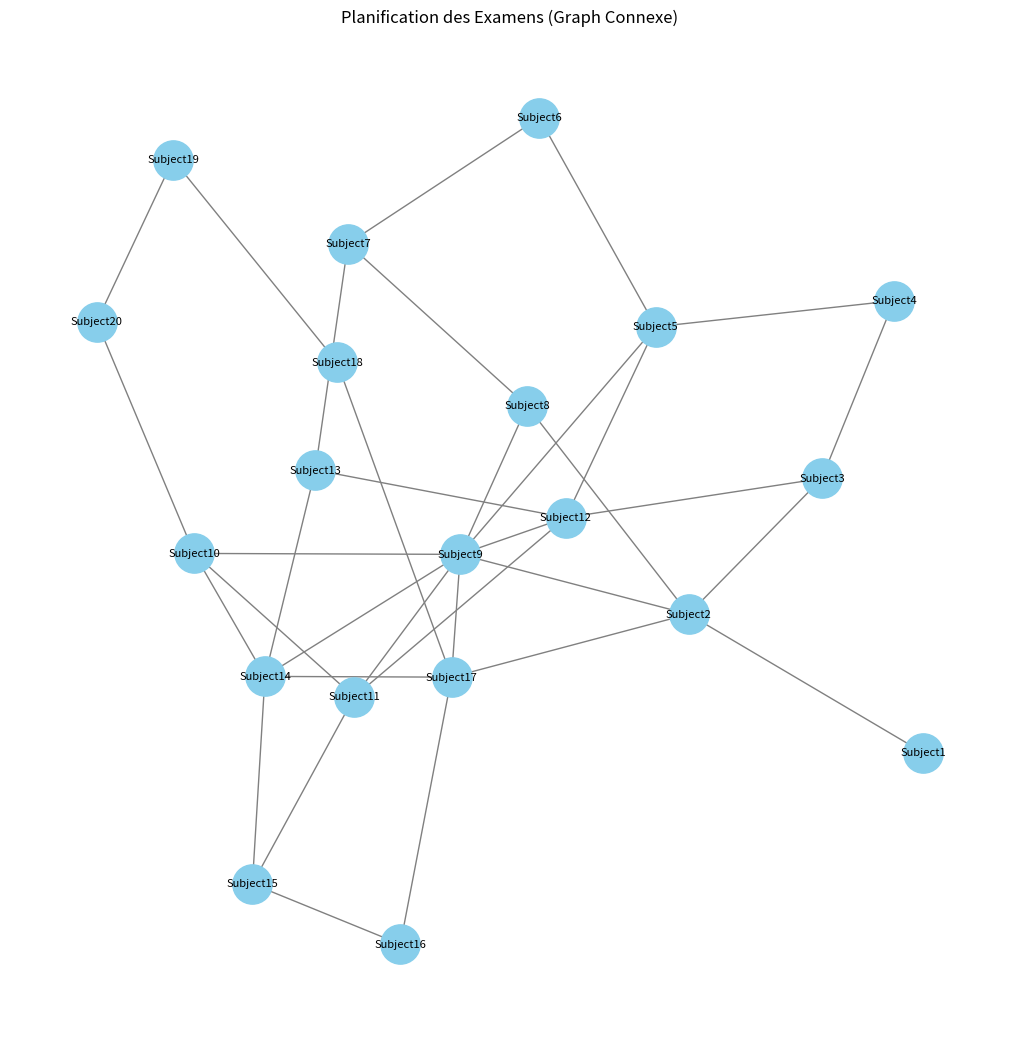
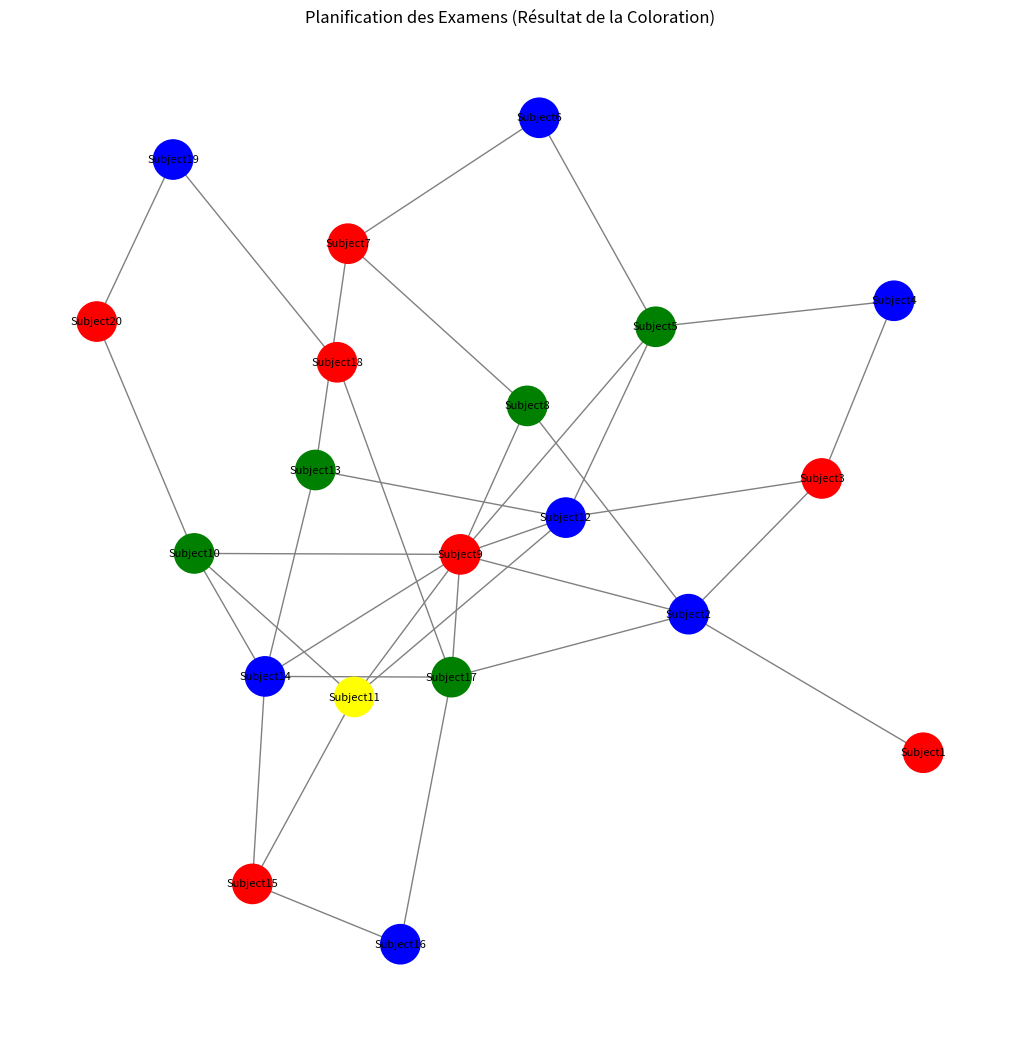

Reproduce these figures in Python, in order.
import networkx as nx
import matplotlib.pyplot as plt
import random
import json

# Create a connected graph with 20+ subjects
num_subjects = 20
subjects = [f"Subject{i}" for i in range(1, num_subjects + 1)]
G = nx.Graph()

# Add nodes
G.add_nodes_from(subjects)

# Ensure the graph is connected (spanning tree)
for i in range(1, num_subjects):
    G.add_edge(f"Subject{i}", f"Subject{i + 1}")

# Add random edges (constraints)
num_extra_edges = random.randint(num_subjects, num_subjects * 2)
while len(G.edges) < num_extra_edges:
    sub1, sub2 = random.sample(subjects, 2)
    if not G.has_edge(sub1, sub2):
        G.add_edge(sub1, sub2)

# Verify the graph is connected
assert nx.is_connected(G), "The graph is not connected!"

# Save the graph as an adjacency list
graph_data = nx.to_dict_of_lists(G)
with open("graph_data.json", "w") as f:
    json.dump(graph_data, f)

# Draw the graph with smaller size
plt.figure(figsize=(10, 10))  # Reduced figure size
pos_spread = nx.spring_layout(G, k=0.5)
nx.draw(
    G,
    pos=pos_spread,
    with_labels=True,
    node_size=800,  # Smaller node size
    font_size=8,    # Smaller font size for labels
    node_color="skyblue",
    edge_color="gray"
)
plt.title("Planification des Examens (Graph Connexe)", fontsize=12)
plt.show()


import networkx as nx
import json

# Load the graph from the saved adjacency list
with open("graph_data.json", "r") as f:
    graph_data = json.load(f)

# Recreate the graph
G = nx.Graph(graph_data)

# Graph coloring using a greedy algorithm
color_map = nx.coloring.greedy_color(G, strategy="largest_first")

# Group the nodes by color
color_groups = {}
for node, color in color_map.items():
    if color not in color_groups:
        color_groups[color] = []
    color_groups[color].append(node)

# Print the color groups
print("Color Groups:")
for color, nodes in color_groups.items():
    print(f"Color {color + 1}: {nodes}")


import matplotlib.pyplot as plt

# Assign colors to the nodes
color_palette = [
    "red", "blue", "green", "yellow", "orange", "purple", "pink", "brown", "cyan", "lime"
]
node_colors = [color_palette[color_map[node]] for node in G.nodes]

# Draw the colored graph with smaller figure size-
plt.figure(figsize=(10, 10))  # Reduced figure size
nx.draw(
    G,
    pos=pos_spread,
    with_labels=True,
    node_size=800,  # Smaller node size
    font_size=8,    # Smaller font size
    node_color=node_colors,
    edge_color="gray"
)
plt.title("Planification des Examens (Résultat de la Coloration)", fontsize=12)
plt.show()
